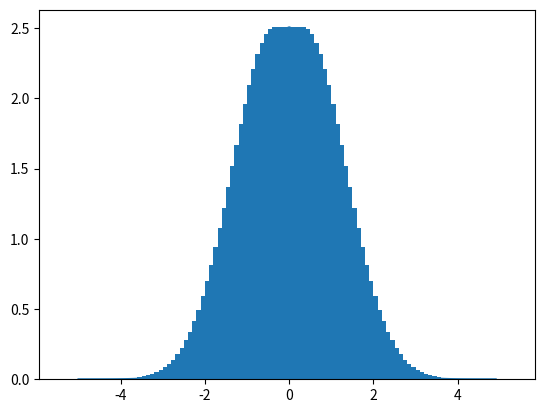

Recreate this plot in Python.
import matplotlib.pyplot as plt
import numpy as np
import math

def trick(n):
  """Sum of series of integers from 0 up to :n:
  Also known as Gauss Summation or Gauss Trick
  
  n = 10
  1 + 2 + 3 + 4 + 5 + 6 + 7 + 8 + 9 + 10 = ?
  (1 + 10) + (2 + 9) + (3 + 8) + (4 + 7) + (5 + 6) = ?
  (11) + (11) + (11) + (11) + (11) = ?
  which is equal to: (10 * (11)) // 2
  """
  return (n * (n + 1)) // 2

def distribution(x, mu=0, sigma=1):
  z = 1./sigma * math.sqrt(2*math.pi)
  return z*pow(math.e, -(x-mu)**2/(2*sigma*sigma))

def plot_distribution():
  X = np.arange(-5, 5, .1)
  Y1 = list(map(lambda x: distribution(x), X))
  Y2 = list(map(lambda x: distribution(x, 2, 1), X))
  plt.plot(X, Y1)
  plt.bar(X, Y1)
  plt.show()


if __name__ == "__main__":
  print(trick(100))
  plot_distribution()